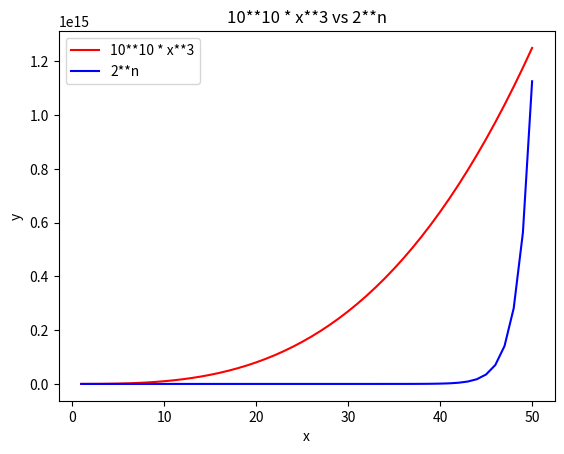

Reproduce this figure in Python.
import numpy as np
import matplotlib.pyplot as plt

x = np.linspace(1, 50, 50)

y = 10**10 * x**3
y_2 = 2**x

# plt.style.use("grayscale")

plt.plot(x, y, label='10**10 * x**3', color='red')
plt.plot(x, y_2, label='2**n', color='blue')

plt.title("10**10 * x**3 vs 2**n")
plt.xlabel("x")
plt.ylabel("y")
plt.legend()
plt.savefig("algo.png")
